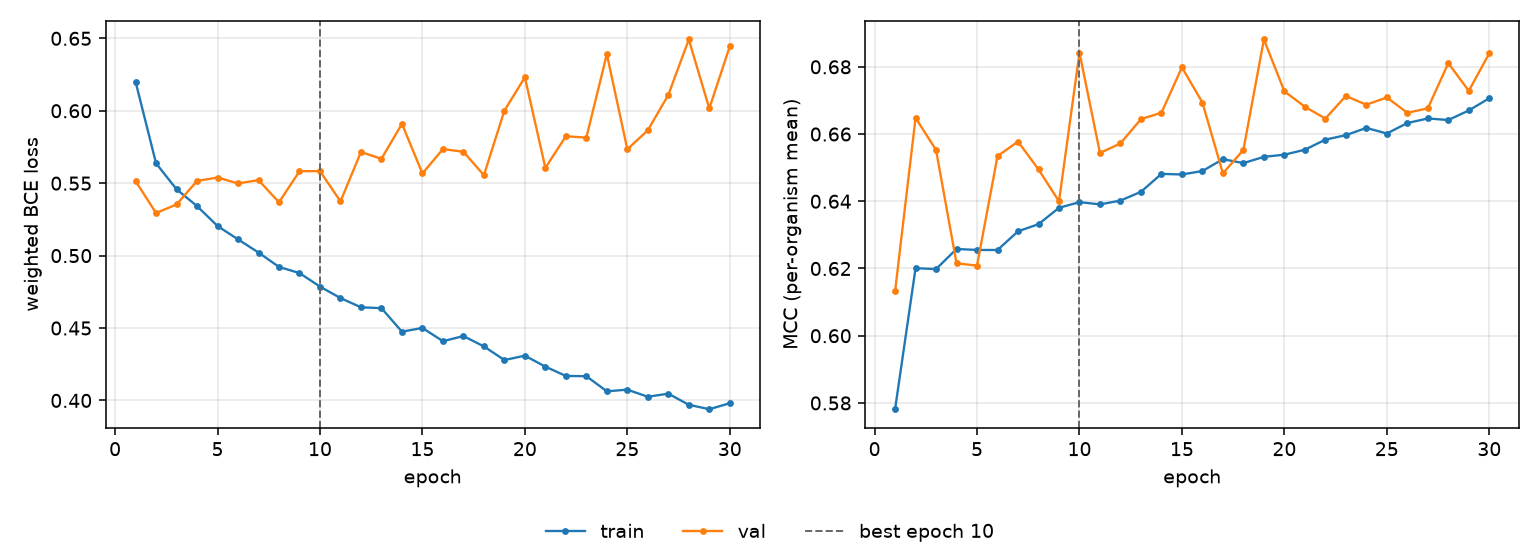

The data file committed next to this chart (first rows):
epoch, tr_loss, vl_loss, tr_mcc, vl_mcc, is_best
1, 0.62, 0.5515, 0.5781, 0.6132, False
2, 0.5637, 0.5294, 0.6201, 0.6648, False
3, 0.5458, 0.5353, 0.6198, 0.6553, False
4, 0.5342, 0.5515, 0.6258, 0.6215, False
5, 0.5204, 0.5539, 0.6255, 0.6209, False
6, 0.5112, 0.5498, 0.6255, 0.6534, False
7, 0.5021, 0.5521, 0.6311, 0.6578, False
8, 0.4922, 0.5368, 0.6332, 0.6495, False
9, 0.4879, 0.5583, 0.6381, 0.64, False
10, 0.4786, 0.5583, 0.6397, 0.6842, True
11, 0.4707, 0.5374, 0.6391, 0.6543, False
12, 0.4643, 0.5715, 0.6402, 0.6572, False
13, 0.4637, 0.5668, 0.6428, 0.6644, False
14, 0.4475, 0.591, 0.6481, 0.6663, False
15, 0.4501, 0.5567, 0.648, 0.6798, False
16, 0.4409, 0.5735, 0.649, 0.6694, False
17, 0.4445, 0.5717, 0.6525, 0.6483, False
18, 0.4373, 0.5555, 0.6514, 0.6553, False
19, 0.4279, 0.6001, 0.6532, 0.6881, False
20, 0.4309, 0.6231, 0.6539, 0.6727, False
21, 0.4233, 0.5606, 0.6553, 0.6681, False
22, 0.4169, 0.5824, 0.6583, 0.6646, False
23, 0.4167, 0.5814, 0.6597, 0.6713, False
24, 0.4063, 0.6391, 0.6618, 0.6687, False
25, 0.4075, 0.5734, 0.6602, 0.6709, False
26, 0.4025, 0.5865, 0.6633, 0.6663, False
27, 0.4047, 0.6109, 0.6646, 0.6676, False
28, 0.397, 0.6492, 0.6642, 0.6811, False
29, 0.394, 0.6016, 0.667, 0.6728, False
30, 0.3981, 0.6444, 0.6707, 0.684, False
